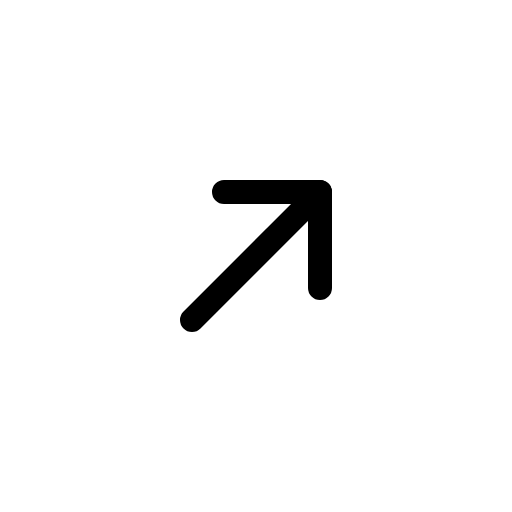
t = 0.00 s
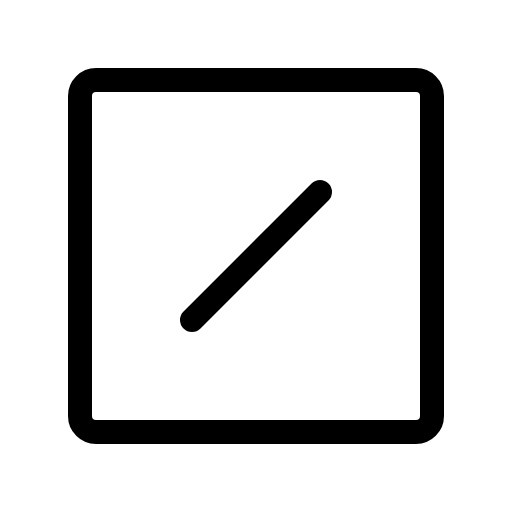
t = 0.60 s
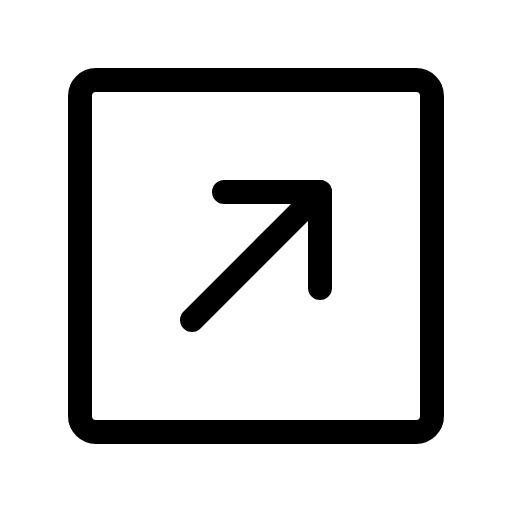
t = 1.35 s
t = 1.73 s: frame unchanged from t = 1.35 s, image omitted
t = 2.48 s: frame unchanged from t = 1.35 s, image omitted
t = 2.85 s: frame unchanged from t = 1.35 s, image omitted

The animated SVG that drew these frames (rendered in a browser with its animation timeline set to each time). Animation: 1 CSS @keyframes rule; one cycle of 3.60 s, repeats indefinitely.

<svg xmlns="http://www.w3.org/2000/svg" viewBox="0 0 256 256">
  <style>
    .draw-line {
      stroke-dasharray: 2000;
      stroke-dashoffset: 0;
    }
    svg:hover .draw-line {
      animation: phosphor-draw-in 3s ease-in-out infinite alternate;
    }
    @keyframes phosphor-draw-in {
      0%   { stroke-dashoffset: 2000; }
      50%  { stroke-dashoffset: 0; }
      100% { stroke-dashoffset: 0; }
    }
  </style><rect width="256" height="256" fill="none"/><rect x="40" y="40" width="176" height="176" rx="8" transform="translate(0 256) rotate(-90)" fill="none" stroke="currentColor" stroke-linecap="round" stroke-linejoin="round" stroke-width="12" class="draw-line" pathLength="1" style="animation-delay: 0s"/><line x1="160" y1="96" x2="96" y2="160" fill="none" stroke="currentColor" stroke-linecap="round" stroke-linejoin="round" stroke-width="12" class="draw-line" pathLength="1" style="animation-delay: 0.3s"/><polyline points="112 96 160 96 160 144" fill="none" stroke="currentColor" stroke-linecap="round" stroke-linejoin="round" stroke-width="12" class="draw-line" pathLength="1" style="animation-delay: 0.6s"/></svg>
